Photos from the image-classification dataset "cashew_leaf_dataset" in the GitHub repository davydon22/CashewNet-An-Ensemble-Deep-Learning-Framework. Its 4 classes are: anthracnose, healthy, leaf miner, red rust.

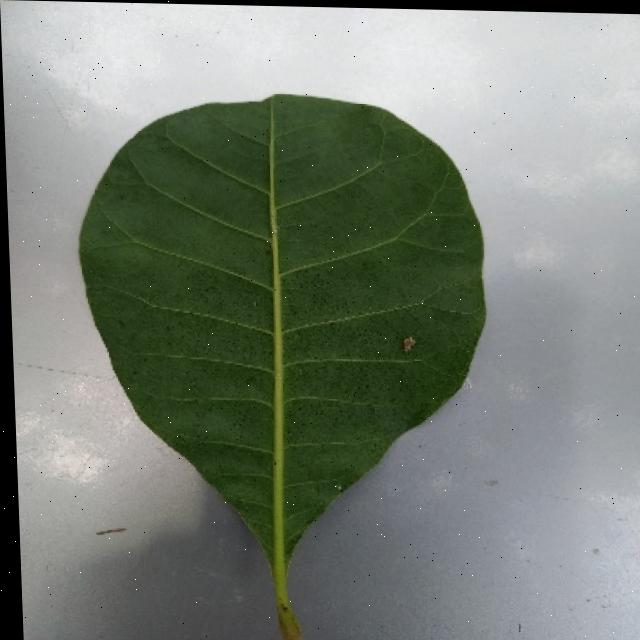
Label: healthy

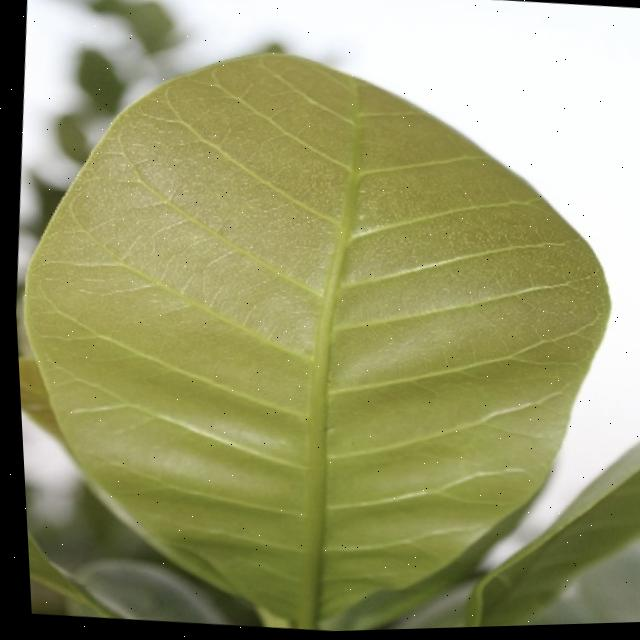
Label: healthy

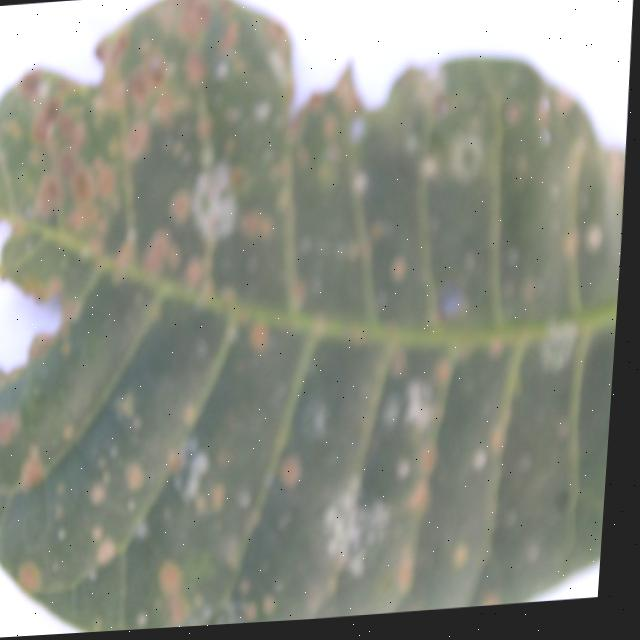
Label: red rust

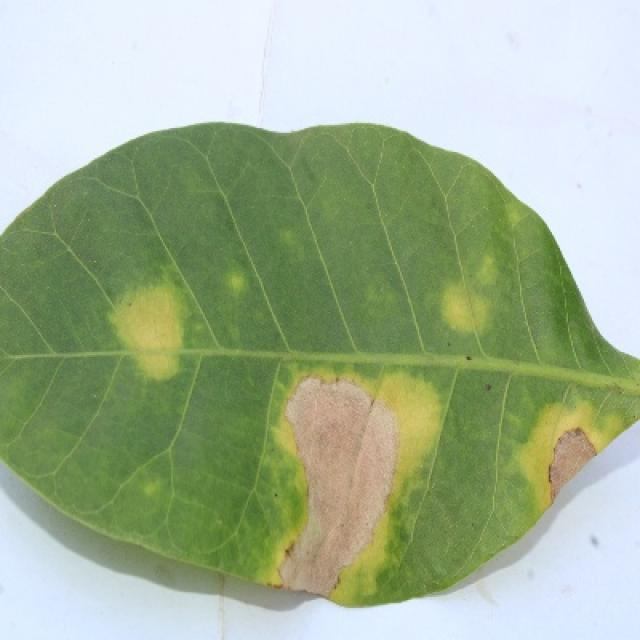
Label: anthracnose

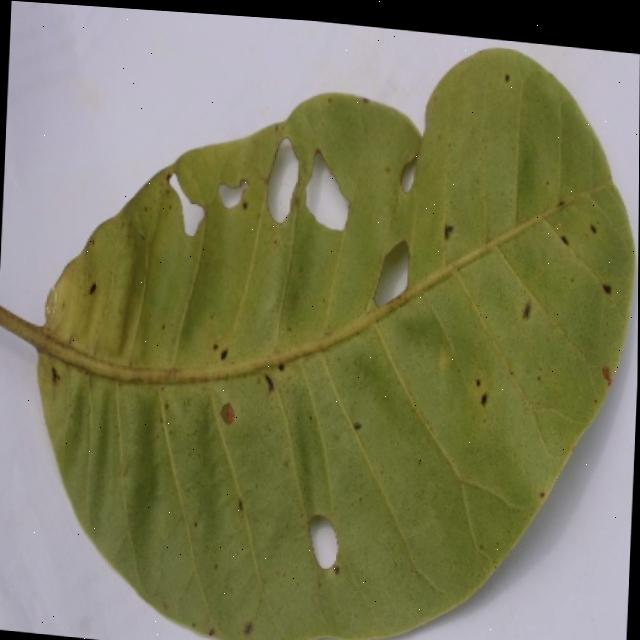
Label: anthracnose

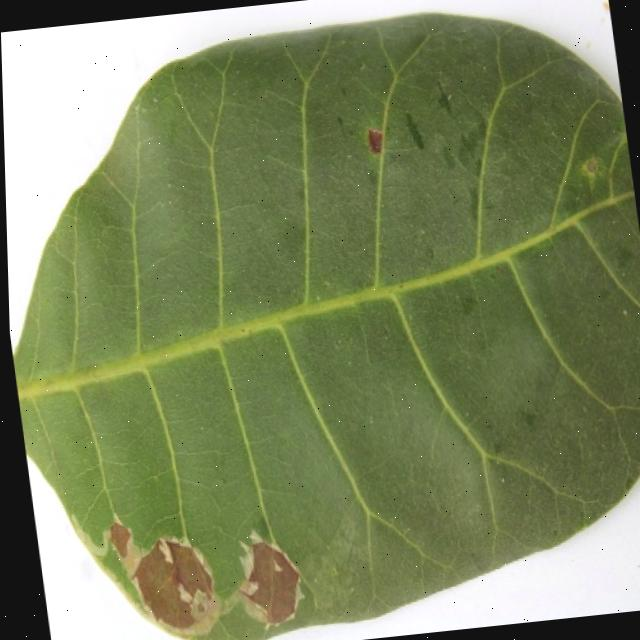
Label: leaf miner
